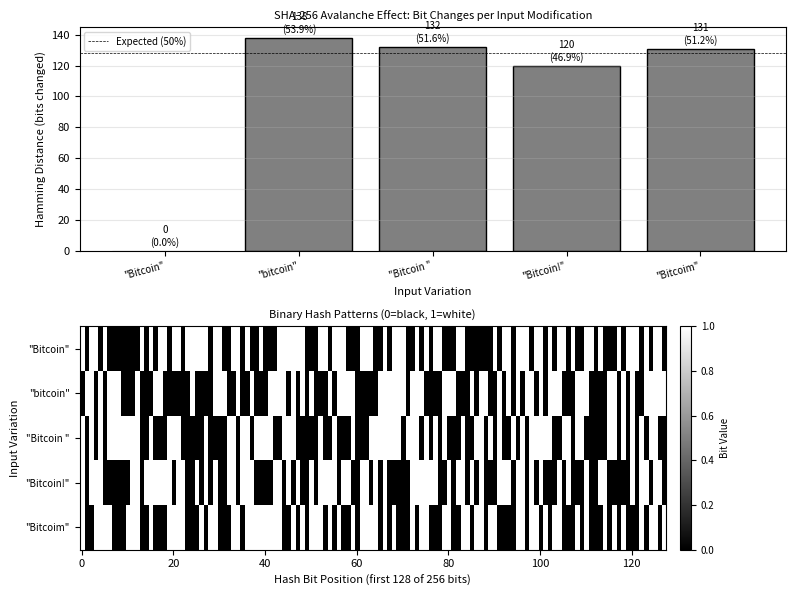

Write the Python code that produced this figure. (Note: this script raises an exception after producing the figure.)
"""
SHA-256 Avalanche Effect Demonstration

This script demonstrates the avalanche effect in cryptographic hash functions.
Shows how small input changes produce drastically different hash outputs.

Author: BSc Digital Finance Course
Date: 2025-12-07
"""

import hashlib
import matplotlib.pyplot as plt
import numpy as np
from pathlib import Path

# Set font size globally
plt.rcParams.update({'font.size': 8})

def sha256_hash(text):
    """Calculate SHA-256 hash of input text."""
    return hashlib.sha256(text.encode()).hexdigest()

def hash_to_binary(hash_hex):
    """Convert hexadecimal hash to binary string."""
    return bin(int(hash_hex, 16))[2:].zfill(256)

def hamming_distance(bin1, bin2):
    """Calculate Hamming distance between two binary strings."""
    return sum(c1 != c2 for c1, c2 in zip(bin1, bin2))

def main():
    # Original message and variations
    messages = [
        "Bitcoin",
        "bitcoin",  # Changed case
        "Bitcoin ",  # Added space
        "Bitcoin!",  # Added character
        "Bitcoim",  # Changed letter
    ]

    # Calculate hashes
    hashes = [sha256_hash(msg) for msg in messages]
    binary_hashes = [hash_to_binary(h) for h in hashes]

    # Calculate Hamming distances from original
    distances = [hamming_distance(binary_hashes[0], bh) for bh in binary_hashes]

    # Create visualization
    fig, (ax1, ax2) = plt.subplots(2, 1, figsize=(8, 6))

    # Plot 1: Hamming distances
    bars = ax1.bar(range(len(messages)), distances, color='gray', edgecolor='black')
    bars[0].set_color('lightgray')  # Highlight original
    ax1.set_ylabel('Hamming Distance (bits changed)', fontsize=8)
    ax1.set_xlabel('Input Variation', fontsize=8)
    ax1.set_title('SHA-256 Avalanche Effect: Bit Changes per Input Modification', fontsize=8)
    ax1.set_xticks(range(len(messages)))
    ax1.set_xticklabels([f'"{msg}"' for msg in messages], rotation=15, ha='right', fontsize=7)
    ax1.axhline(y=128, color='black', linestyle='--', linewidth=0.5, label='Expected (50%)')
    ax1.legend(fontsize=7)
    ax1.grid(axis='y', alpha=0.3)

    # Add percentage labels on bars
    for i, (bar, dist) in enumerate(zip(bars, distances)):
        percentage = (dist / 256) * 100
        ax1.text(bar.get_x() + bar.get_width()/2, bar.get_height() + 2,
                f'{dist}\n({percentage:.1f}%)', ha='center', va='bottom', fontsize=7)

    # Plot 2: Binary hash visualization (first 128 bits for clarity)
    binary_matrix = np.array([[int(bit) for bit in bh[:128]] for bh in binary_hashes])

    im = ax2.imshow(binary_matrix, cmap='gray', aspect='auto', interpolation='nearest')
    ax2.set_ylabel('Input Variation', fontsize=8)
    ax2.set_xlabel('Hash Bit Position (first 128 of 256 bits)', fontsize=8)
    ax2.set_title('Binary Hash Patterns (0=black, 1=white)', fontsize=8)
    ax2.set_yticks(range(len(messages)))
    ax2.set_yticklabels([f'"{msg}"' for msg in messages], fontsize=7)

    # Add colorbar
    cbar = plt.colorbar(im, ax=ax2, orientation='vertical', pad=0.02)
    cbar.set_label('Bit Value', fontsize=7)
    cbar.ax.tick_params(labelsize=7)

    plt.tight_layout()

    # Save output
    output_path = Path(__file__).parent / 'hash_demonstration.pdf'
    plt.savefig(output_path, format='pdf', dpi=300, bbox_inches='tight')
    print(f"Output saved to: {output_path}")

    # Print hash values for reference
    print("\nHash Values:")
    for msg, hash_val in zip(messages, hashes):
        print(f'"{msg}": {hash_val}')

if __name__ == '__main__':
    main()
